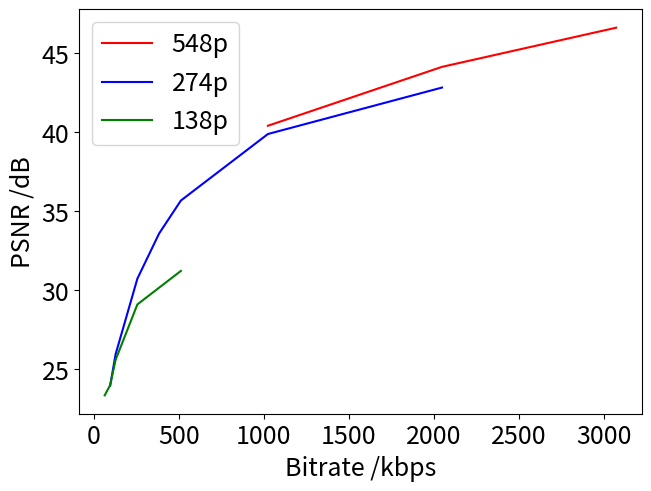

Generate this figure with matplotlib:
import matplotlib.pyplot as plt


plt.rc('font', size=18);
plt.rcParams['figure.constrained_layout.use'] = True


# traning model

Bitrate_548 = [1024,2048,3072]
PSNR_548  = [40.420029,	44.153141,	46.633797]

Bitrate_274 = [96,128,256,384,512,1024,2048]
PSNR_274  = [23.944043,	25.935925,	30.725911,	33.592562,	35.680367,	39.89646,	42.84069]

Bitrate_138 = [64,96,128,256,512]
PSNR_138  = [23.332954,	23.982193,	25.582044,	29.094962,	31.219284]

plt.plot(Bitrate_548,PSNR_548,'r',label='548p')
plt.plot(Bitrate_274,PSNR_274,'b',label='274p')
plt.plot(Bitrate_138,PSNR_138,'g',label='138p')

plt.xlabel('Bitrate /kbps')
plt.ylabel('PSNR /dB')
plt.legend()
plt.show()
